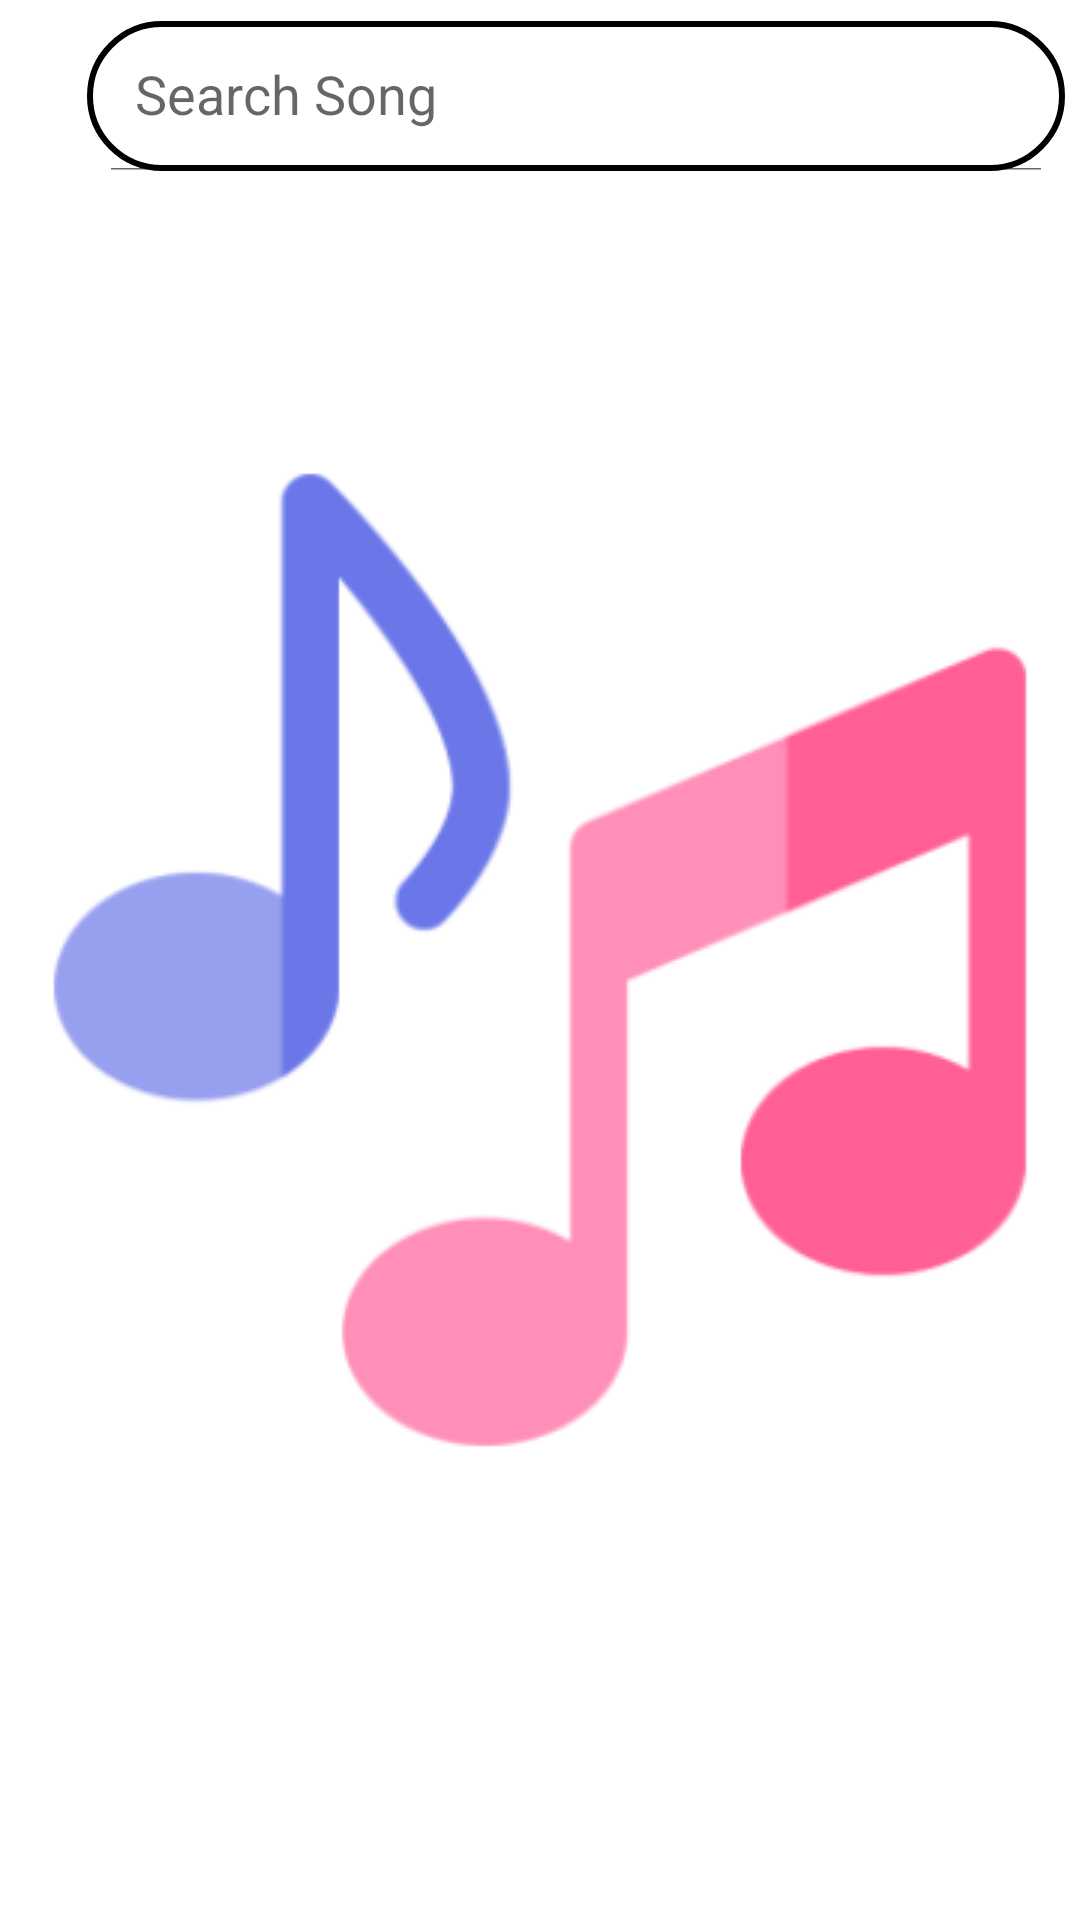

Layout XML and referenced resources for this Android screen:
<!-- AndroidManifest.xml: application theme splash_screen -->
<!-- res/layout/activity_selection.xml -->
<?xml version="1.0" encoding="utf-8"?>
<androidx.constraintlayout.widget.ConstraintLayout xmlns:android="http://schemas.android.com/apk/res/android"
    xmlns:app="http://schemas.android.com/apk/res-auto"
    xmlns:tools="http://schemas.android.com/tools"
    android:layout_width="match_parent"
    android:layout_height="match_parent"
    tools:context=".Activity.PlaylistActivity">
    <LinearLayout
        android:id="@+id/linearLayout"
        android:layout_width="match_parent"
        android:layout_height="wrap_content"
        android:orientation="horizontal"
        android:gravity="center"
        app:layout_constraintEnd_toEndOf="parent"
        app:layout_constraintStart_toStartOf="parent"
        app:layout_constraintTop_toTopOf="parent"
        android:layout_marginTop="2dp">

        <ImageButton
            android:id="@+id/btnBack"
            android:layout_width="wrap_content"
            android:layout_height="50dp"
            android:backgroundTint="@android:color/transparent"
            android:contentDescription="@string/back_btn"
            android:src="@drawable/back_ic"
            app:tint="@color/black" />

        <androidx.appcompat.widget.SearchView
            android:id="@+id/searchSongSA"
            android:layout_width="match_parent"
            android:layout_height="50dp"
            app:queryHint="@string/search_song"
            app:searchIcon="@drawable/search_ic"
            android:focusable="false"
            app:iconifiedByDefault="false"
            android:background="@drawable/custom_search_view"
            android:layout_margin="5dp"/>
    </LinearLayout>

    <androidx.recyclerview.widget.RecyclerView
        android:id="@+id/rvSelection"
        android:layout_width="match_parent"
        android:layout_height="0dp"
        app:layout_constraintBottom_toBottomOf="parent"
        app:layout_constraintEnd_toEndOf="parent"
        app:layout_constraintStart_toStartOf="parent"
        app:layout_constraintTop_toBottomOf="@+id/linearLayout"
        android:scrollbarThumbVertical="@drawable/scroll_bar_ic"
        android:scrollbars="vertical"
        tools:listitem="@layout/music_view" />
</androidx.constraintlayout.widget.ConstraintLayout>
<!-- res/layout/music_view.xml (included above) -->
<?xml version="1.0" encoding="utf-8"?>
<RelativeLayout xmlns:android="http://schemas.android.com/apk/res/android"
    android:layout_width="match_parent"
    android:layout_height="wrap_content">

    <com.google.android.material.card.MaterialCardView
        android:layout_width="match_parent"
        android:layout_height="wrap_content"
        android:id="@+id/itemMusicParent"
        android:clickable="true"
        android:focusable="true">

        <RelativeLayout
            android:layout_width="match_parent"
            android:layout_height="75dp"
            android:padding="4dp"
            android:background="#DAD9D9"
            android:id="@+id/itemMusic">

            <de.hdodenhof.circleimageview.CircleImageView
                android:id="@+id/imgMusicView"
                android:layout_width="70dp"
                android:layout_height="70dp"
                android:src="@drawable/music_player_icon_splash" />

            <TextView
                android:id="@+id/songName"
                android:layout_width="wrap_content"
                android:layout_height="35dp"
                android:layout_toEndOf="@id/imgMusicView"
                android:layout_toStartOf="@id/songDuration"
                android:text="@string/song_name"
                android:textColor="@color/black"
                android:layout_marginStart="5dp"
                android:gravity="center_vertical"
                android:textStyle="bold"
                android:singleLine="true"/>

            <TextView
                android:id="@+id/songArtist"
                android:layout_width="wrap_content"
                android:layout_height="30dp"
                android:layout_toEndOf="@id/imgMusicView"
                android:layout_toStartOf="@id/songDuration"
                android:text="@string/artist"
                android:layout_marginStart="5dp"
                android:layout_marginTop="30dp"
                android:gravity="center_vertical"
                android:singleLine="true"/>

            <TextView
                android:id="@+id/songDuration"
                android:layout_width="50dp"
                android:layout_height="match_parent"
                android:text="@string/start_tv"
                android:layout_alignParentEnd="true"
                android:gravity="center"
                android:textColor="@color/black"
                android:layout_marginHorizontal="5dp"/>
        </RelativeLayout>
    </com.google.android.material.card.MaterialCardView>
</RelativeLayout>
<!-- resources referenced by this layout -->
<resources>
  <color name="black">#FF000000</color>
  <!-- drawable custom_search_view (drawable) -->
  <?xml version="1.0" encoding="utf-8"?>
  <shape xmlns:android="http://schemas.android.com/apk/res/android"
      android:shape="rectangle">
      <corners android:radius="30dp"/>
      <stroke android:color="?attr/themeColor" android:width="2dp"/>
  </shape>
  <!-- drawable music_player_icon_splash: png bitmap (drawable, 16068 bytes) -->
  <!-- drawable scroll_bar_ic (drawable) -->
  <vector android:height="50dp"
      android:viewportHeight="24" android:viewportWidth="5"
      android:width="13dp" xmlns:android="http://schemas.android.com/apk/res/android">
      <path android:fillColor="?attr/themeColor" android:pathData="M19,5v14H5V5h14m0,-2H5c-1.1,0 -2,0.9 -2,2v14c0,1.1 0.9,2 2,2h14c1.1,0 2,-0.9 2,-2V5c0,-1.1 -0.9,-2 -2,-2z"/>
  </vector>
  <string name="artist">Artist</string>
  <string name="back_btn">Back</string>
  <string name="search_song">Search Song</string>
  <string name="song_name">Song name</string>
  <string name="start_tv">00:00</string>
  <style name="splash_screen" parent="Theme.MaterialComponents.Light.NoActionBar">
          <item name="android:windowBackground">@drawable/splash_screen</item>
      </style>
  <!-- drawable splash_screen (drawable) -->
  <?xml version="1.0" encoding="utf-8"?>
  <layer-list xmlns:android="http://schemas.android.com/apk/res/android">
      <item android:drawable="@color/white"/>
      <item android:drawable="@drawable/music_player_icon_splash"
          android:gravity="center"/>
  </layer-list>
  <color name="white">#FFFFFFFF</color>
</resources>
